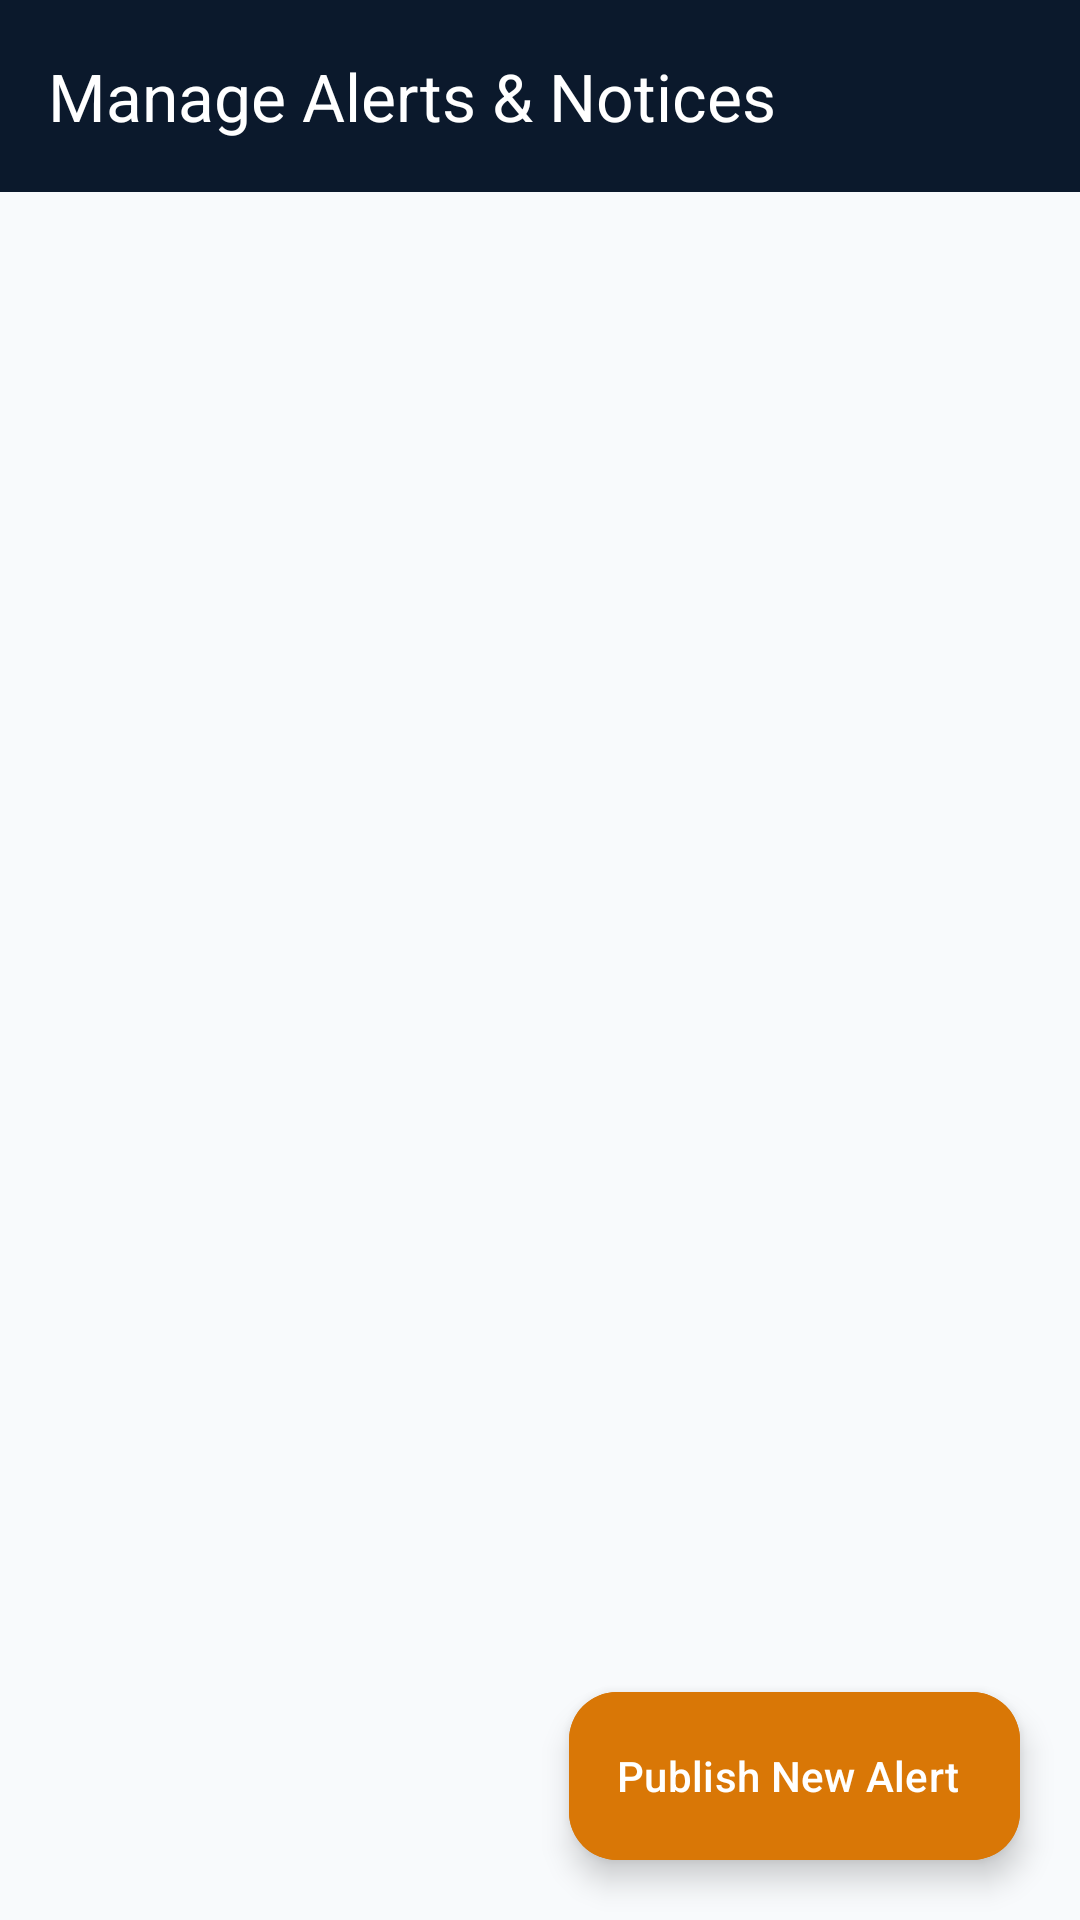

Reconstruct the res/layout file that produces this screen, plus the resources it refers to.
<!-- AndroidManifest.xml: application theme Theme.ANVAY -->
<!-- res/layout/activity_manage_alerts.xml -->
<?xml version="1.0" encoding="utf-8"?>
<androidx.coordinatorlayout.widget.CoordinatorLayout xmlns:android="http://schemas.android.com/apk/res/android"
    xmlns:app="http://schemas.android.com/apk/res-auto"
    xmlns:tools="http://schemas.android.com/tools"
    android:layout_width="match_parent"
    android:layout_height="match_parent"
    android:background="@color/background">

    <com.google.android.material.appbar.AppBarLayout
        android:layout_width="match_parent"
        android:layout_height="wrap_content"
        android:background="@color/primary_dark"
        app:elevation="0dp">

        <com.google.android.material.appbar.MaterialToolbar
            android:id="@+id/toolbarManageAlerts"
            android:layout_width="match_parent"
            android:layout_height="?attr/actionBarSize"
            app:navigationIcon="@drawable/ic_back"
            app:navigationIconTint="@color/text_on_dark"
            app:title="@string/manage_alerts"
            app:titleTextColor="@color/text_on_dark" />

    </com.google.android.material.appbar.AppBarLayout>

    <FrameLayout
        android:layout_width="match_parent"
        android:layout_height="match_parent"
        app:layout_behavior="@string/appbar_scrolling_view_behavior">

        <androidx.recyclerview.widget.RecyclerView
            android:id="@+id/rvAdminAlerts"
            android:layout_width="match_parent"
            android:layout_height="match_parent"
            android:clipToPadding="false"
            android:paddingTop="12dp"
            android:paddingBottom="80dp"
            tools:listitem="@layout/item_alert_card" />

    </FrameLayout>

    <com.google.android.material.floatingactionbutton.ExtendedFloatingActionButton
        android:id="@+id/fabAddAlert"
        android:layout_width="wrap_content"
        android:layout_height="wrap_content"
        android:layout_gravity="bottom|end"
        android:layout_margin="20dp"
        android:backgroundTint="@color/warning_amber"
        android:text="@string/add_new_alert"
        android:textColor="@color/surface"
        app:icon="@drawable/ic_add"
        app:iconTint="@color/surface" />

</androidx.coordinatorlayout.widget.CoordinatorLayout>
<!-- res/layout/item_alert_card.xml (included above) -->
<?xml version="1.0" encoding="utf-8"?>
<com.google.android.material.card.MaterialCardView xmlns:android="http://schemas.android.com/apk/res/android"
    xmlns:app="http://schemas.android.com/apk/res-auto"
    xmlns:tools="http://schemas.android.com/tools"
    android:layout_width="match_parent"
    android:layout_height="wrap_content"
    android:layout_marginHorizontal="16dp"
    android:layout_marginVertical="6dp"
    app:cardBackgroundColor="@color/surface"
    app:cardCornerRadius="14dp"
    app:cardElevation="2dp"
    app:strokeColor="@color/divider"
    app:strokeWidth="1dp">

    <androidx.constraintlayout.widget.ConstraintLayout
        android:layout_width="match_parent"
        android:layout_height="wrap_content"
        android:padding="14dp">

        
        <TextView
            android:id="@+id/tvAlertPriority"
            android:layout_width="wrap_content"
            android:layout_height="wrap_content"
            android:background="@drawable/bg_badge_rounded"
            android:backgroundTint="@color/emergency_container"
            android:paddingHorizontal="10dp"
            android:paddingVertical="4dp"
            android:text="Urgent"
            android:textColor="@color/emergency_red"
            android:textSize="11sp"
            android:textStyle="bold"
            app:layout_constraintStart_toStartOf="parent"
            app:layout_constraintTop_toTopOf="parent" />

        <TextView
            android:id="@+id/tvAlertCategory"
            android:layout_width="wrap_content"
            android:layout_height="wrap_content"
            android:layout_marginStart="8dp"
            android:background="@drawable/bg_badge_rounded"
            android:backgroundTint="@color/surface_variant"
            android:paddingHorizontal="8dp"
            android:paddingVertical="4dp"
            android:text="Maintenance"
            android:textColor="@color/text_secondary"
            android:textSize="11sp"
            app:layout_constraintBottom_toBottomOf="@+id/tvAlertPriority"
            app:layout_constraintStart_toEndOf="@+id/tvAlertPriority"
            app:layout_constraintTop_toTopOf="@+id/tvAlertPriority" />

        
        <TextView
            android:id="@+id/tvAlertTimestamp"
            android:layout_width="wrap_content"
            android:layout_height="wrap_content"
            android:drawableStart="@drawable/ic_time"
            android:drawablePadding="4dp"
            android:drawableTint="@color/text_muted"
            android:text="15 mins ago"
            android:textColor="@color/text_muted"
            android:textSize="12sp"
            app:layout_constraintBottom_toBottomOf="@+id/tvAlertPriority"
            app:layout_constraintEnd_toEndOf="parent"
            app:layout_constraintTop_toTopOf="@+id/tvAlertPriority" />

        
        <TextView
            android:id="@+id/tvAlertTitle"
            android:layout_width="match_parent"
            android:layout_height="wrap_content"
            android:layout_marginTop="10dp"
            android:text="Corridor Tile Repair: 2nd Floor East Wing"
            android:textColor="@color/text_primary"
            android:textSize="15sp"
            android:textStyle="bold"
            app:layout_constraintTop_toBottomOf="@+id/tvAlertPriority" />

        
        <TextView
            android:id="@+id/tvAlertMessage"
            android:layout_width="match_parent"
            android:layout_height="wrap_content"
            android:layout_marginTop="6dp"
            android:lineSpacingMultiplier="1.2"
            android:text="Floor maintenance in progress near Room CET 7. Please use Staircase S2 for reaching 2nd floor safely."
            android:textColor="@color/text_secondary"
            android:textSize="13sp"
            app:layout_constraintTop_toBottomOf="@+id/tvAlertTitle" />

        
        <TextView
            android:id="@+id/tvLocationAffected"
            android:layout_width="wrap_content"
            android:layout_height="wrap_content"
            android:layout_marginTop="8dp"
            android:drawableStart="@drawable/ic_location_pin"
            android:drawablePadding="4dp"
            android:drawableTint="@color/primary"
            android:text="Affected: 2nd Floor East Corridor"
            android:textColor="@color/primary"
            android:textSize="12sp"
            android:textStyle="bold"
            app:layout_constraintStart_toStartOf="parent"
            app:layout_constraintTop_toBottomOf="@+id/tvAlertMessage" />

    </androidx.constraintlayout.widget.ConstraintLayout>

</com.google.android.material.card.MaterialCardView>
<!-- resources referenced by this layout -->
<resources>
  <color name="background">#F8FAFC</color>
  <color name="divider">#E2E8F0</color>
  <color name="emergency_container">#FEE2E2</color>
  <color name="emergency_red">#DC2626</color>
  <color name="primary">#1B3B6F</color>
  <color name="primary_dark">#0B192C</color>
  <color name="surface">#FFFFFF</color>
  <color name="surface_variant">#F1F5F9</color>
  <color name="text_muted">#94A3B8</color>
  <color name="text_on_dark">#FFFFFF</color>
  <color name="text_primary">#0F172A</color>
  <color name="text_secondary">#475569</color>
  <color name="warning_amber">#D97706</color>
  <!-- drawable ic_time (drawable) -->
  <vector xmlns:android="http://schemas.android.com/apk/res/android"
      android:width="24dp"
      android:height="24dp"
      android:viewportWidth="24"
      android:viewportHeight="24">
    <path
        android:fillColor="@color/text_muted"
        android:pathData="M11.99,2C6.47,2 2,6.48 2,12s4.47,10 9.99,10C17.52,22 22,17.52 22,12S17.52,2 11.99,2zM12,20c-4.42,0 -8,-3.58 -8,-8s3.58,-8 8,-8 8,3.58 8,8 -3.58,8 -8,8zm0.5,-13H11v6l5.25,3.15 0.75,-1.23 -4.5,-2.67z"/>
  </vector>
  <string name="add_new_alert">Publish New Alert</string>
  <string name="manage_alerts">Manage Alerts &amp; Notices</string>
  <style name="Theme.ANVAY" parent="Theme.Material3.Light.NoActionBar">
          
          <item name="colorPrimary">@color/primary</item>
          <item name="colorPrimaryVariant">@color/primary_dark</item>
          <item name="colorOnPrimary">@color/on_primary</item>
          
          <item name="colorSecondary">@color/secondary</item>
          <item name="colorSecondaryVariant">@color/secondary_dark</item>
          <item name="colorOnSecondary">@color/on_secondary</item>
          
          <item name="android:statusBarColor">@color/primary_dark</item>
          <item name="android:windowLightStatusBar" tools:targetApi="m">false</item>
          
          <item name="android:windowBackground">@color/background</item>
          <item name="colorSurface">@color/surface</item>
          <item name="colorOnSurface">@color/text_primary</item>
      </style>
  <color name="on_primary">#FFFFFF</color>
  <color name="secondary">#0891B2</color>
  <color name="secondary_dark">#0E7490</color>
  <color name="on_secondary">#FFFFFF</color>
</resources>
